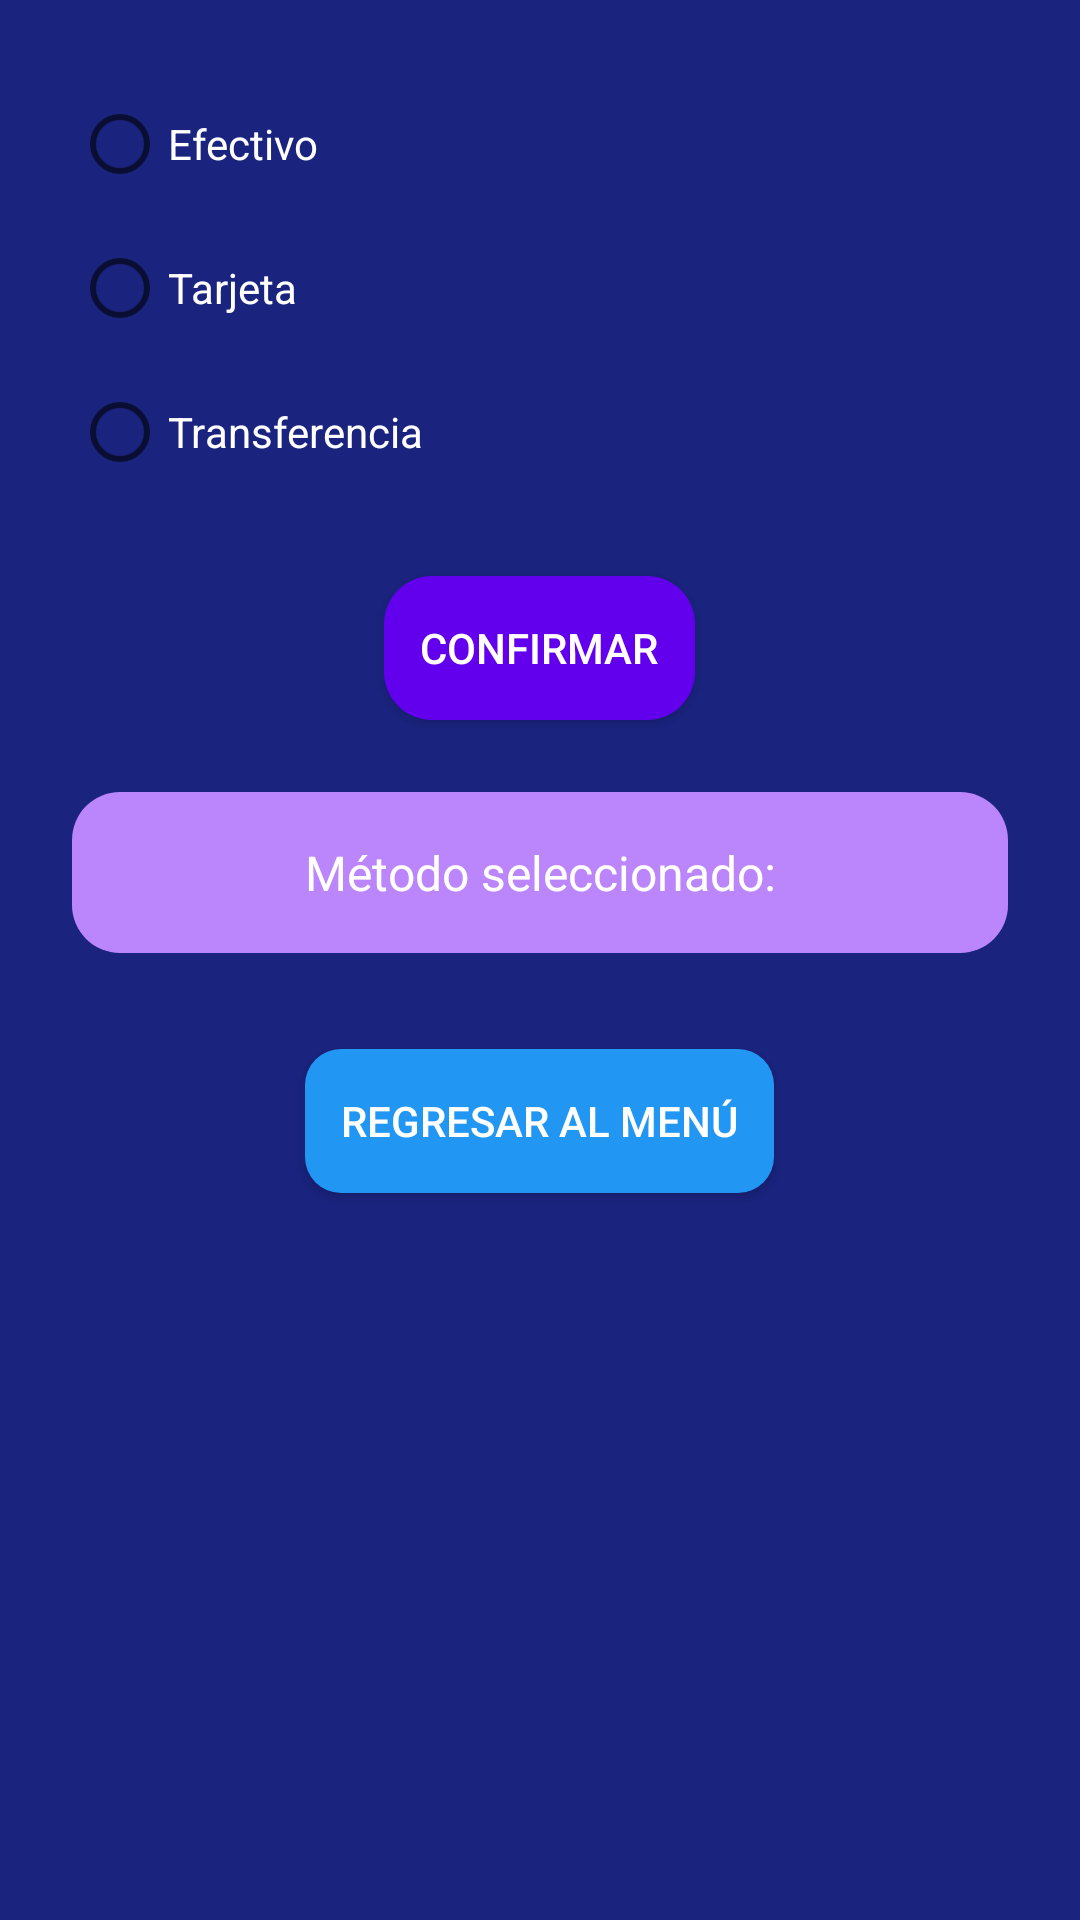

The Android layout XML behind this screen, and the referenced resources:
<!-- AndroidManifest.xml: application theme Theme.App2025 -->
<!-- res/layout/activity_ejercicio5.xml -->
<?xml version="1.0" encoding="utf-8"?>
<LinearLayout xmlns:android="http://schemas.android.com/apk/res/android"
    xmlns:tools="http://schemas.android.com/tools"
    android:id="@+id/ejercicio5Layout"
    android:layout_width="match_parent"
    android:layout_height="match_parent"
    android:background="@drawable/fondo_animado"
    android:orientation="vertical"
    android:padding="24dp"
    android:gravity="center_horizontal"
    tools:context=".Ejercicio5Activity">

    <RadioGroup
        android:id="@+id/groupPagos"
        android:layout_width="match_parent"
        android:layout_height="wrap_content"
        android:orientation="vertical">

        <RadioButton
            android:id="@+id/radioEfectivo"
            android:layout_width="wrap_content"
            android:layout_height="wrap_content"
            android:text="Efectivo"
            android:textColor="@color/primaryText" />

        <RadioButton
            android:id="@+id/radioTarjeta"
            android:layout_width="wrap_content"
            android:layout_height="wrap_content"
            android:text="Tarjeta"
            android:textColor="@color/primaryText" />

        <RadioButton
            android:id="@+id/radioTransferencia"
            android:layout_width="wrap_content"
            android:layout_height="wrap_content"
            android:text="Transferencia"
            android:textColor="@color/primaryText" />
    </RadioGroup>

    <Button
        android:id="@+id/btnConfirmar"
        android:layout_width="wrap_content"
        android:layout_height="wrap_content"
        android:text="Confirmar"
        style="@style/EstiloBotonSecundario"
        android:layout_marginTop="24dp" />

    <TextView
        android:id="@+id/lblSeleccion"
        android:layout_width="match_parent"
        android:layout_height="wrap_content"
        android:text="Método seleccionado:"
        android:textSize="16sp"
        android:padding="16dp"
        android:background="@drawable/rounded_textview"
        android:textColor="@color/primaryText"
        android:gravity="center"
        android:layout_marginTop="24dp" />

    <Button
        android:id="@+id/btnRegresar"
        android:layout_width="wrap_content"
        android:layout_height="wrap_content"
        android:text="Regresar al menú"
        style="@style/EstiloBotonPrincipal"
        android:layout_marginTop="32dp" />

</LinearLayout>
<!-- resources referenced by this layout -->
<resources>
  <color name="primaryText">#FFFFFF</color>
  <!-- drawable fondo_animado (drawable) -->
  <?xml version="1.0" encoding="utf-8"?>
  
  <animation-list xmlns:android="http://schemas.android.com/apk/res/android"
      android:oneshot="false">
  
      <item android:drawable="@color/fondo1" android:duration="4000" />
      <item android:drawable="@color/fondo2" android:duration="4000" />
      <item android:drawable="@color/fondo3" android:duration="4000" />
  
  </animation-list>
  <!-- drawable rounded_textview (drawable) -->
  <shape xmlns:android="http://schemas.android.com/apk/res/android"
      android:shape="rectangle">
      <solid android:color="@color/tertiary" />
      <corners android:radius="16dp" />
  </shape>
  <style name="EstiloBotonPrincipal">
          <item name="android:background">@drawable/boton_estilo</item>
          <item name="android:textColor">@color/white</item>
          <item name="android:elevation">8dp</item>
          <item name="android:padding">12dp</item>
      </style>
  <style name="EstiloBotonSecundario">
          <item name="android:background">@drawable/selector_boton_numero</item>
          <item name="android:textColor">@color/white</item>
          <item name="android:elevation">6dp</item>
          <item name="android:padding">12dp</item>
      </style>
  <style name="Theme.App2025" parent="Theme.MaterialComponents.DayNight.DarkActionBar">
          <item name="colorPrimary">@color/primary</item>
          <item name="colorSecondary">@color/secondary</item>
          <item name="android:statusBarColor" tools:targetApi="l">?attr/colorPrimaryVariant</item>
          <item name="android:navigationBarColor">@android:color/black</item>
      </style>
  <color name="fondo1">#1A237E</color>
  <color name="fondo2">#283593</color>
  <color name="fondo3">#3949AB</color>
  <color name="tertiary">#BB86FC</color>
  <!-- drawable boton_estilo (drawable) -->
  <?xml version="1.0" encoding="utf-8"?>
  
  <selector xmlns:android="http://schemas.android.com/apk/res/android">
      <item android:state_pressed="true">
          <shape android:shape="rectangle">
              <solid android:color="#FF9800"/>
              <corners android:radius="12dp" />
          </shape>
      </item>
      <item>
          <shape android:shape="rectangle">
              <solid android:color="#2196F3"/>
              <corners android:radius="12dp" />
              <padding android:left="20dp" android:right="20dp" android:top="12dp" android:bottom="12dp"/>
          </shape>
      </item>
  </selector>
  <color name="white">#FFFFFF</color>
  <!-- drawable selector_boton_numero (drawable) -->
  <?xml version="1.0" encoding="utf-8"?>
  
  <selector xmlns:android="http://schemas.android.com/apk/res/android">
      <item android:state_pressed="true">
          <shape android:shape="rectangle">
              <solid android:color="@color/primaryDark" />
              <corners android:radius="16dp" />
          </shape>
      </item>
      <item>
          <shape android:shape="rectangle">
              <solid android:color="@color/primary" />
              <corners android:radius="16dp" />
          </shape>
      </item>
  </selector>
  <color name="primary">#6200EE</color>
  <color name="secondary">#03DAC5</color>
  <color name="primaryDark">#3700B3</color>
</resources>
